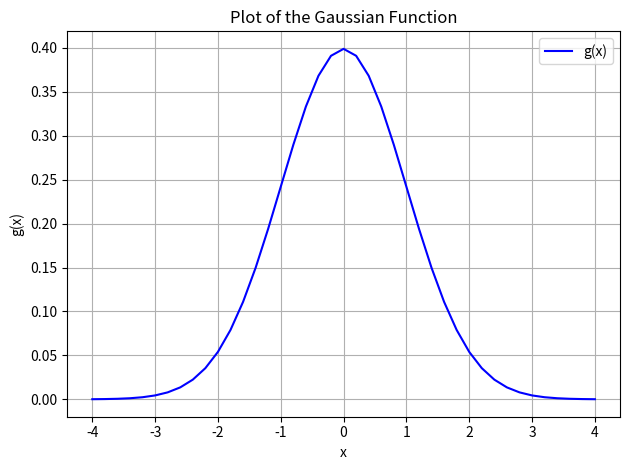

Python code for this plot:
import numpy as np
import matplotlib.pyplot as plt
import math

def gaussian(x):
    """Compute Gaussian function g(x) = (1/sqrt(2π)) * exp(-0.5 * x^2)"""
    return (1 / math.sqrt(2 * math.pi)) * math.exp(-0.5 * x**2)

if __name__ == '__main__':
    x_values = np.linspace(-4, 4, 41)
    y_values = [gaussian(x) for x in x_values]

    plt.plot(x_values, y_values, 'b-', label='g(x)')
    plt.title("Plot of the Gaussian Function")
    plt.xlabel("x")
    plt.ylabel("g(x)")
    plt.grid(True)
    plt.legend()
    plt.tight_layout()
    plt.show()